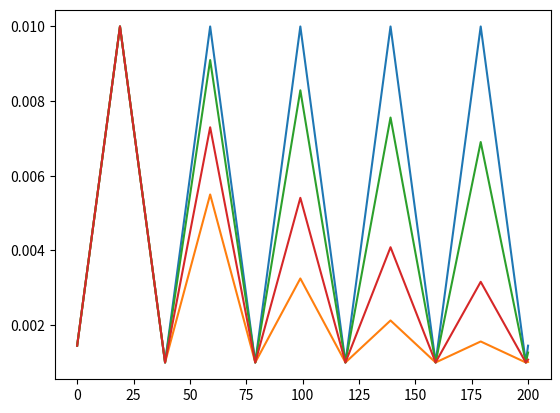

This figure's Python source:
import math


class Triangular:
    def __init__(self, max_lr, base_lr, stepsize, decline_mode="none", gamma=0.9):
        assert decline_mode.lower() == "none" or \
               decline_mode.lower() == "half" or \
               decline_mode.lower() == "exp", \
            "decline_mode must be either 'none', 'half' or 'exp'"
        super().__init__()

        self.max_lr = max_lr
        self.base_lr = base_lr
        self.stepsize = stepsize
        self.decline_mode = decline_mode.lower()
        self.gamma = gamma
        self.step = 0

    def __call__(self, step):
        # Rescale to match with Keras
        step += 1
        # Caluclate current cycle
        cycle = step // (2 * self.stepsize)
        # Guard step
        if step > 2 * self.stepsize:
            step -= 2 * self.stepsize * cycle
        # Calculate current max_lr
        if self.decline_mode == "half":
            max_lr = self.max_lr - (self.max_lr - self.base_lr) * (1 - 1 / (2 ** cycle))
        elif self.decline_mode == "exp":
            max_lr = self.base_lr + (self.max_lr - self.base_lr) * (self.gamma ** cycle)
        else:
            max_lr = self.max_lr
        # Calculate learning rate
        x = abs((step / self.stepsize) - 1)
        lr = self.base_lr + (max_lr - self.base_lr) * max(0, 1 - x)

        return lr


if __name__ == "__main__":
    import matplotlib.pyplot as plt

    clr = Triangular(0.01, 0.001, 20)
    lrs = []
    for step in range(201):
        lrs.append(clr(step))
    plt.plot(lrs)
    plt.show()

    clr = Triangular(0.01, 0.001, 20, decline_mode="half")
    lrs = []
    for step in range(201):
        lrs.append(clr(step))
    plt.plot(lrs)
    plt.show()

    clr = Triangular(0.01, 0.001, 20, decline_mode="exp")
    lrs = []
    for step in range(201):
        lrs.append(clr(step))
    plt.plot(lrs)
    plt.show()

    clr = Triangular(0.01, 0.001, 20, decline_mode="exp", gamma=0.7)
    lrs = []
    for step in range(201):
        lrs.append(clr(step))
    plt.plot(lrs)
    plt.show()
